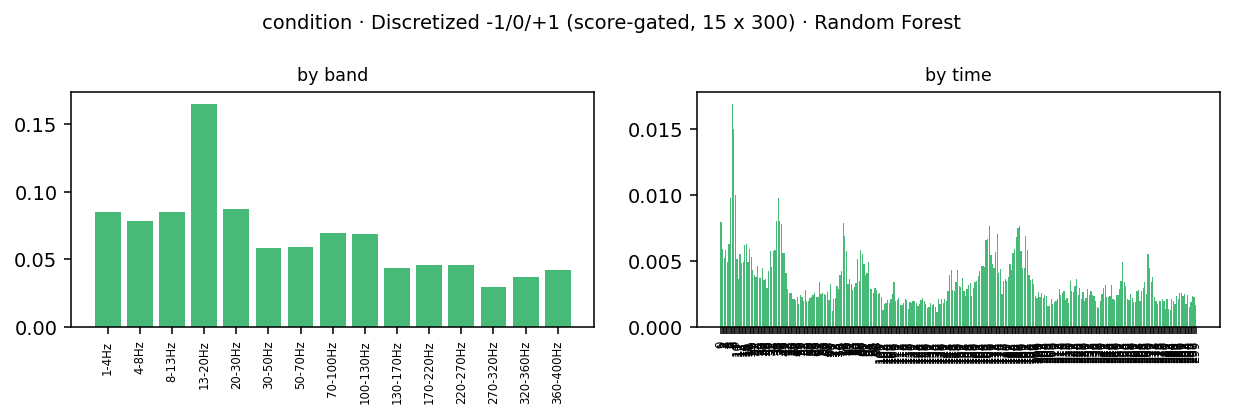

Data behind this chart, as committed beside it:
band_idx, band_lo, band_hi, band, time_bin, kind, impurity_importance, importance
0, 1.0, 4.0, 1-4Hz, 0, ersp, 0.0001868, 0.0001868
0, 1.0, 4.0, 1-4Hz, 1, ersp, 0.0001167, 0.0001167
0, 1.0, 4.0, 1-4Hz, 2, ersp, 0.0001025, 0.0001025
0, 1.0, 4.0, 1-4Hz, 3, ersp, 0.0002441, 0.0002441
0, 1.0, 4.0, 1-4Hz, 4, ersp, 0.0002419, 0.0002419
0, 1.0, 4.0, 1-4Hz, 5, ersp, 0.0001994, 0.0001994
0, 1.0, 4.0, 1-4Hz, 6, ersp, 0.0003371, 0.0003371
0, 1.0, 4.0, 1-4Hz, 7, ersp, 0.0004537, 0.0004537
0, 1.0, 4.0, 1-4Hz, 8, ersp, 0.0002378, 0.0002378
0, 1.0, 4.0, 1-4Hz, 9, ersp, 0.001145, 0.001145
0, 1.0, 4.0, 1-4Hz, 10, ersp, 0.000464, 0.000464
0, 1.0, 4.0, 1-4Hz, 11, ersp, 0.0005426, 0.0005426
0, 1.0, 4.0, 1-4Hz, 12, ersp, 0.001085, 0.001085
0, 1.0, 4.0, 1-4Hz, 13, ersp, 0.001522, 0.001522
0, 1.0, 4.0, 1-4Hz, 14, ersp, 0.001381, 0.001381
0, 1.0, 4.0, 1-4Hz, 15, ersp, 0.003033, 0.003033
0, 1.0, 4.0, 1-4Hz, 16, ersp, 0.002162, 0.002162
0, 1.0, 4.0, 1-4Hz, 17, ersp, 0.001246, 0.001246
0, 1.0, 4.0, 1-4Hz, 18, ersp, 0.001092, 0.001092
0, 1.0, 4.0, 1-4Hz, 19, ersp, 0.0006145, 0.0006145
0, 1.0, 4.0, 1-4Hz, 20, ersp, 0.0006296, 0.0006296
0, 1.0, 4.0, 1-4Hz, 21, ersp, 0.000811, 0.000811
0, 1.0, 4.0, 1-4Hz, 22, ersp, 0.0007558, 0.0007558
0, 1.0, 4.0, 1-4Hz, 23, ersp, 0.0006913, 0.0006913
0, 1.0, 4.0, 1-4Hz, 24, ersp, 0.000332, 0.000332
0, 1.0, 4.0, 1-4Hz, 25, ersp, 0.000354, 0.000354
0, 1.0, 4.0, 1-4Hz, 26, ersp, 0.0001948, 0.0001948
0, 1.0, 4.0, 1-4Hz, 27, ersp, 0.000403, 0.000403
0, 1.0, 4.0, 1-4Hz, 28, ersp, 0.000399, 0.000399
0, 1.0, 4.0, 1-4Hz, 29, ersp, 0.0004784, 0.0004784
0, 1.0, 4.0, 1-4Hz, 30, ersp, 0.0006347, 0.0006347
0, 1.0, 4.0, 1-4Hz, 31, ersp, 0.0004124, 0.0004124
0, 1.0, 4.0, 1-4Hz, 32, ersp, 0.0005833, 0.0005833
0, 1.0, 4.0, 1-4Hz, 33, ersp, 0.0002165, 0.0002165
0, 1.0, 4.0, 1-4Hz, 34, ersp, 0.0005431, 0.0005431
0, 1.0, 4.0, 1-4Hz, 35, ersp, 0.0006731, 0.0006731
0, 1.0, 4.0, 1-4Hz, 36, ersp, 0.0009278, 0.0009278
0, 1.0, 4.0, 1-4Hz, 37, ersp, 0.0002493, 0.0002493
0, 1.0, 4.0, 1-4Hz, 38, ersp, 0.0001413, 0.0001413
0, 1.0, 4.0, 1-4Hz, 39, ersp, 0.00025, 0.00025
0, 1.0, 4.0, 1-4Hz, 40, ersp, 0.0003401, 0.0003401
0, 1.0, 4.0, 1-4Hz, 41, ersp, 0.000102, 0.000102
0, 1.0, 4.0, 1-4Hz, 42, ersp, 0.0001634, 0.0001634
0, 1.0, 4.0, 1-4Hz, 43, ersp, 0.0001804, 0.0001804
0, 1.0, 4.0, 1-4Hz, 44, ersp, 0.0001309, 0.0001309
0, 1.0, 4.0, 1-4Hz, 45, ersp, 0.0002854, 0.0002854
0, 1.0, 4.0, 1-4Hz, 46, ersp, 7.955250340792143e-05, 7.955250340792143e-05
0, 1.0, 4.0, 1-4Hz, 47, ersp, 9.738510705476195e-05, 9.738510705476195e-05
0, 1.0, 4.0, 1-4Hz, 48, ersp, 0.0002248, 0.0002248
0, 1.0, 4.0, 1-4Hz, 49, ersp, 0.0002662, 0.0002662
0, 1.0, 4.0, 1-4Hz, 50, ersp, 0.0003749, 0.0003749
0, 1.0, 4.0, 1-4Hz, 51, ersp, 0.0003921, 0.0003921
0, 1.0, 4.0, 1-4Hz, 52, ersp, 0.0002885, 0.0002885
0, 1.0, 4.0, 1-4Hz, 53, ersp, 0.0002896, 0.0002896
0, 1.0, 4.0, 1-4Hz, 54, ersp, 0.0001315, 0.0001315
0, 1.0, 4.0, 1-4Hz, 55, ersp, 0.0002069, 0.0002069
0, 1.0, 4.0, 1-4Hz, 56, ersp, 0.0001663, 0.0001663
0, 1.0, 4.0, 1-4Hz, 57, ersp, 0.0002512, 0.0002512
0, 1.0, 4.0, 1-4Hz, 58, ersp, 0.0002226, 0.0002226
0, 1.0, 4.0, 1-4Hz, 59, ersp, 0.0001958, 0.0001958
... 4,440 more rows
